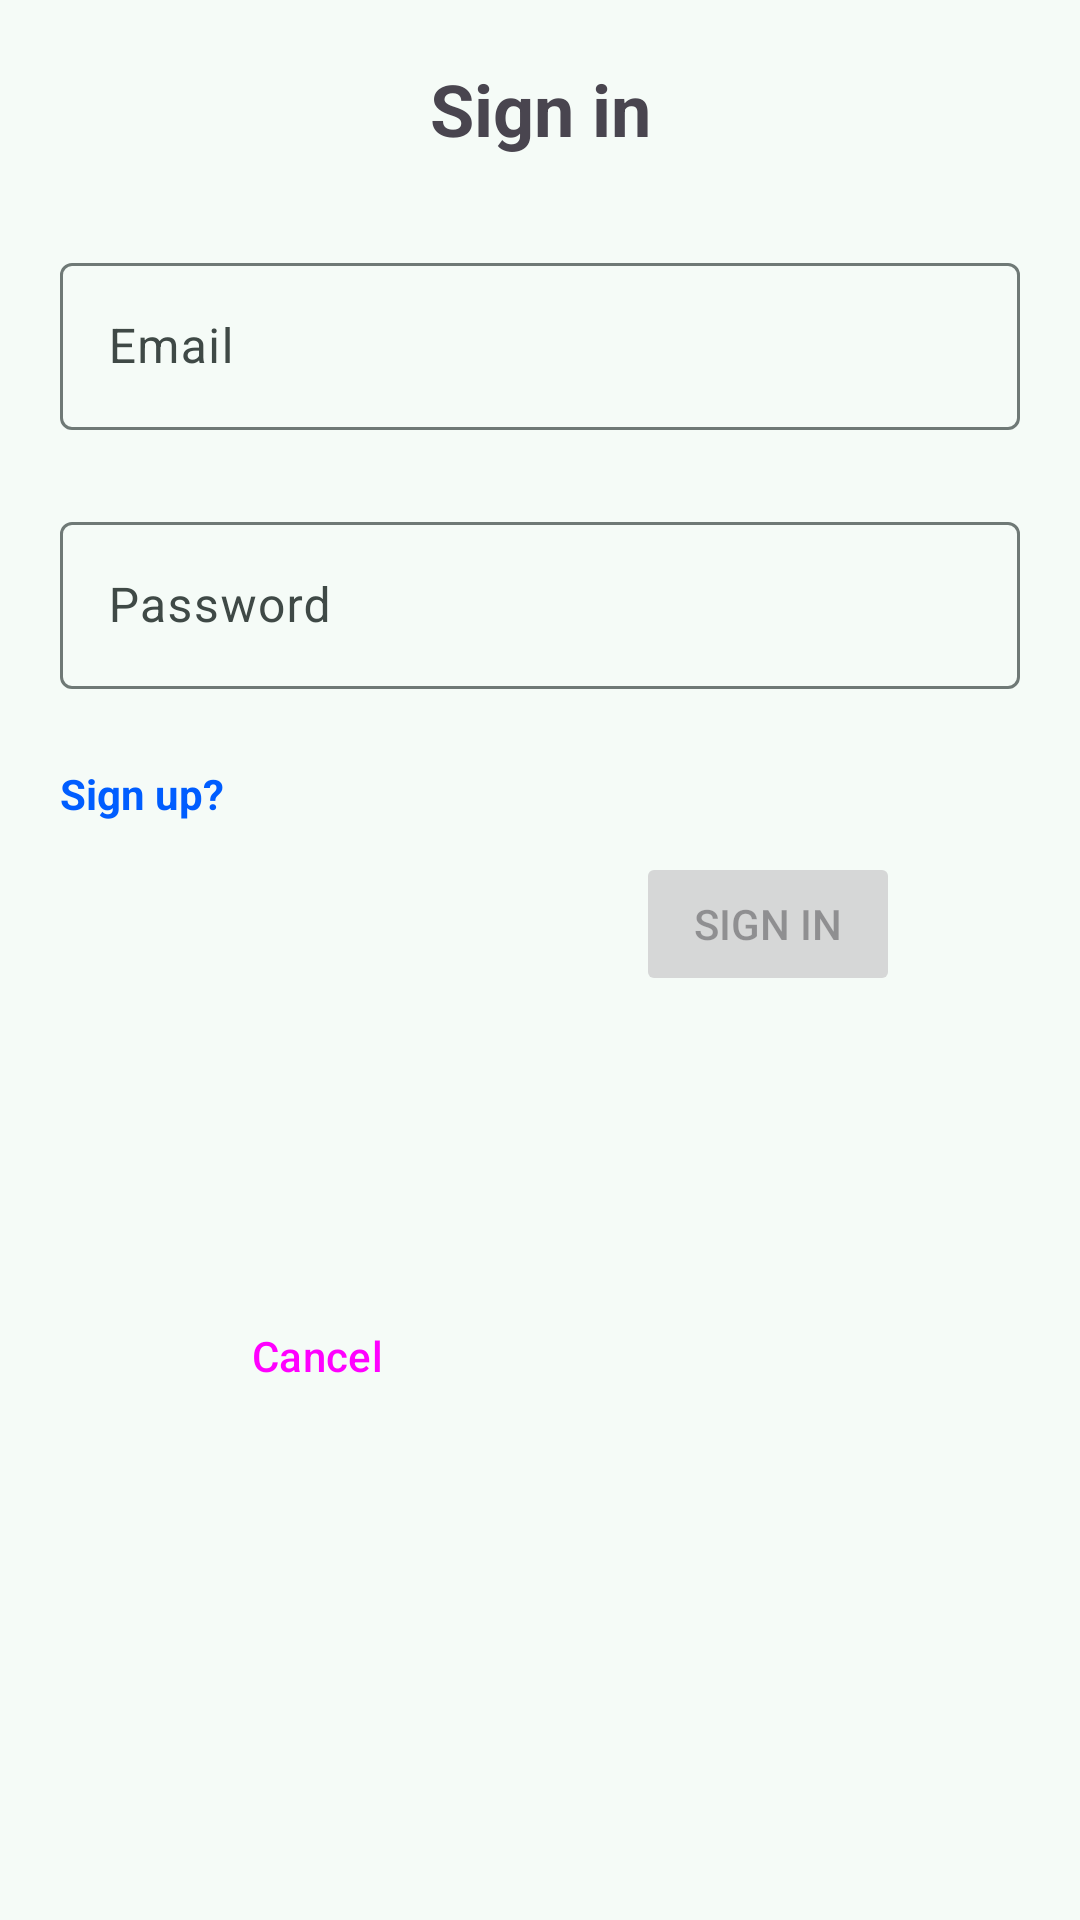

Here is an Android app screen rendered from its layout file. Give the layout XML and the strings, colors and styles it references.
<!-- AndroidManifest.xml: application theme Theme.Grannar -->
<!-- res/layout/sign_in_dialog_fragment.xml -->
<?xml version="1.0" encoding="utf-8"?>
<androidx.constraintlayout.widget.ConstraintLayout xmlns:android="http://schemas.android.com/apk/res/android"
    xmlns:app="http://schemas.android.com/apk/res-auto"
    xmlns:tools="http://schemas.android.com/tools"
    android:layout_width="match_parent"
    android:layout_height="wrap_content">

    <TextView
        android:id="@+id/dialogHeaderTextView"
        android:layout_width="wrap_content"
        android:layout_height="wrap_content"
        android:layout_marginTop="20dp"
        android:text="Sign in"
        android:textSize="24sp"
        android:textStyle="bold"

        app:layout_constraintEnd_toEndOf="parent"
        app:layout_constraintStart_toStartOf="parent"
        app:layout_constraintTop_toTopOf="parent" />

    <com.google.android.material.textfield.TextInputLayout
        android:id="@+id/emailInputLayout"
        android:layout_width="0dp"
        android:layout_height="wrap_content"
        android:layout_marginStart="20dp"
        android:layout_marginTop="30dp"
        android:layout_marginEnd="20dp"
        app:errorEnabled="true"
        app:layout_constraintEnd_toEndOf="parent"
        app:layout_constraintStart_toStartOf="parent"
        app:layout_constraintTop_toBottomOf="@+id/dialogHeaderTextView">

        <com.google.android.material.textfield.TextInputEditText
            android:id="@+id/signInEmailEditText"
            android:layout_width="match_parent"
            android:layout_height="wrap_content"
            android:hint="Email" />
    </com.google.android.material.textfield.TextInputLayout>

    <com.google.android.material.textfield.TextInputLayout
        android:id="@+id/textInputLayout2"
        android:layout_width="0dp"
        android:layout_height="wrap_content"
        android:layout_marginStart="20dp"
        android:layout_marginTop="5dp"
        android:layout_marginEnd="20dp"
        app:errorEnabled="true"
        app:layout_constraintEnd_toEndOf="parent"
        app:layout_constraintHorizontal_bias="0.0"
        app:layout_constraintStart_toStartOf="parent"
        app:layout_constraintTop_toBottomOf="@+id/emailInputLayout">

        <com.google.android.material.textfield.TextInputEditText
            android:id="@+id/signInPasswordEditText"
            android:layout_width="match_parent"
            android:layout_height="wrap_content"
            android:hint="Password"
            android:inputType="textPassword" />
    </com.google.android.material.textfield.TextInputLayout>

    <Button
        android:id="@+id/signInButton"
        android:layout_width="wrap_content"
        android:layout_height="wrap_content"
        android:layout_marginTop="10dp"
        android:enabled="false"
        android:text="Sign in"
        app:layout_constraintEnd_toEndOf="parent"
        app:layout_constraintHorizontal_bias="0.5"
        app:layout_constraintStart_toEndOf="@+id/cancelSignInButton"
        app:layout_constraintTop_toBottomOf="@+id/signUpTextView" />

    <Button
        android:id="@+id/cancelSignInButton"
        style="?attr/materialButtonOutlinedStyle"
        android:layout_width="wrap_content"
        android:layout_height="wrap_content"
        android:layout_marginTop="10dp"
        android:layout_marginBottom="20dp"
        android:text="Cancel"
        app:layout_constraintBottom_toBottomOf="parent"
        app:layout_constraintEnd_toStartOf="@+id/signInButton"
        app:layout_constraintHorizontal_bias="0.5"
        app:layout_constraintStart_toStartOf="parent"
        app:layout_constraintTop_toBottomOf="@+id/signUpTextView" />

    <TextView
        android:id="@+id/signUpTextView"
        android:layout_width="wrap_content"
        android:layout_height="wrap_content"
        android:layout_marginStart="20dp"
        android:layout_marginTop="5dp"
        android:text="Sign up?"
        android:textColor="#005DFF"
        android:textStyle="bold"
        app:layout_constraintStart_toStartOf="parent"
        app:layout_constraintTop_toBottomOf="@+id/textInputLayout2" />

</androidx.constraintlayout.widget.ConstraintLayout>
<!-- resources referenced by this layout -->
<resources>
  <color name="md_theme_primary">#026B5D</color>
  <color name="md_theme_onPrimary">#FFFFFF</color>
  <color name="md_theme_primaryContainer">#9FF2E0</color>
  <color name="md_theme_onPrimaryContainer">#00201B</color>
  <color name="md_theme_secondary">#4A635D</color>
  <color name="md_theme_onSecondary">#FFFFFF</color>
  <color name="md_theme_secondaryContainer">#CDE8E0</color>
  <color name="md_theme_onSecondaryContainer">#06201B</color>
  <color name="md_theme_tertiary">#446278</color>
  <color name="md_theme_onTertiary">#FFFFFF</color>
  <color name="md_theme_tertiaryContainer">#C9E6FF</color>
  <color name="md_theme_onTertiaryContainer">#001E2F</color>
  <color name="md_theme_error">#BA1A1A</color>
  <color name="md_theme_onError">#FFFFFF</color>
  <color name="md_theme_errorContainer">#FFDAD6</color>
  <color name="md_theme_onErrorContainer">#410002</color>
  <color name="md_theme_background">#F5FBF7</color>
  <color name="md_theme_onBackground">#171D1B</color>
  <color name="md_theme_surface">#F5FBF7</color>
  <color name="md_theme_onSurface">#171D1B</color>
  <color name="md_theme_surfaceVariant">#DAE5E1</color>
  <color name="md_theme_onSurfaceVariant">#3F4946</color>
  <color name="md_theme_outline">#6F7976</color>
  <color name="md_theme_outlineVariant">#BEC9C5</color>
  <color name="md_theme_inverseSurface">#2B3230</color>
  <color name="md_theme_inverseOnSurface">#ECF2EF</color>
  <color name="md_theme_inversePrimary">#84D5C4</color>
  <color name="md_theme_primaryFixed">#9FF2E0</color>
  <color name="md_theme_onPrimaryFixed">#00201B</color>
  <color name="md_theme_primaryFixedDim">#84D5C4</color>
  <color name="md_theme_onPrimaryFixedVariant">#005045</color>
  <color name="md_theme_secondaryFixed">#CDE8E0</color>
  <color name="md_theme_onSecondaryFixed">#06201B</color>
  <color name="md_theme_secondaryFixedDim">#B1CCC5</color>
  <color name="md_theme_onSecondaryFixedVariant">#334B46</color>
  <color name="md_theme_tertiaryFixed">#C9E6FF</color>
  <color name="md_theme_onTertiaryFixed">#001E2F</color>
  <color name="md_theme_tertiaryFixedDim">#ABCAE4</color>
  <color name="md_theme_onTertiaryFixedVariant">#2B4A60</color>
  <color name="md_theme_surfaceDim">#D5DBD8</color>
  <color name="md_theme_surfaceBright">#F5FBF7</color>
  <color name="md_theme_surfaceContainerLowest">#FFFFFF</color>
  <color name="md_theme_surfaceContainerLow">#EFF5F2</color>
  <color name="md_theme_surfaceContainer">#E9EFEC</color>
  <color name="md_theme_surfaceContainerHigh">#E3EAE6</color>
  <color name="md_theme_surfaceContainerHighest">#DEE4E1</color>
</resources>
